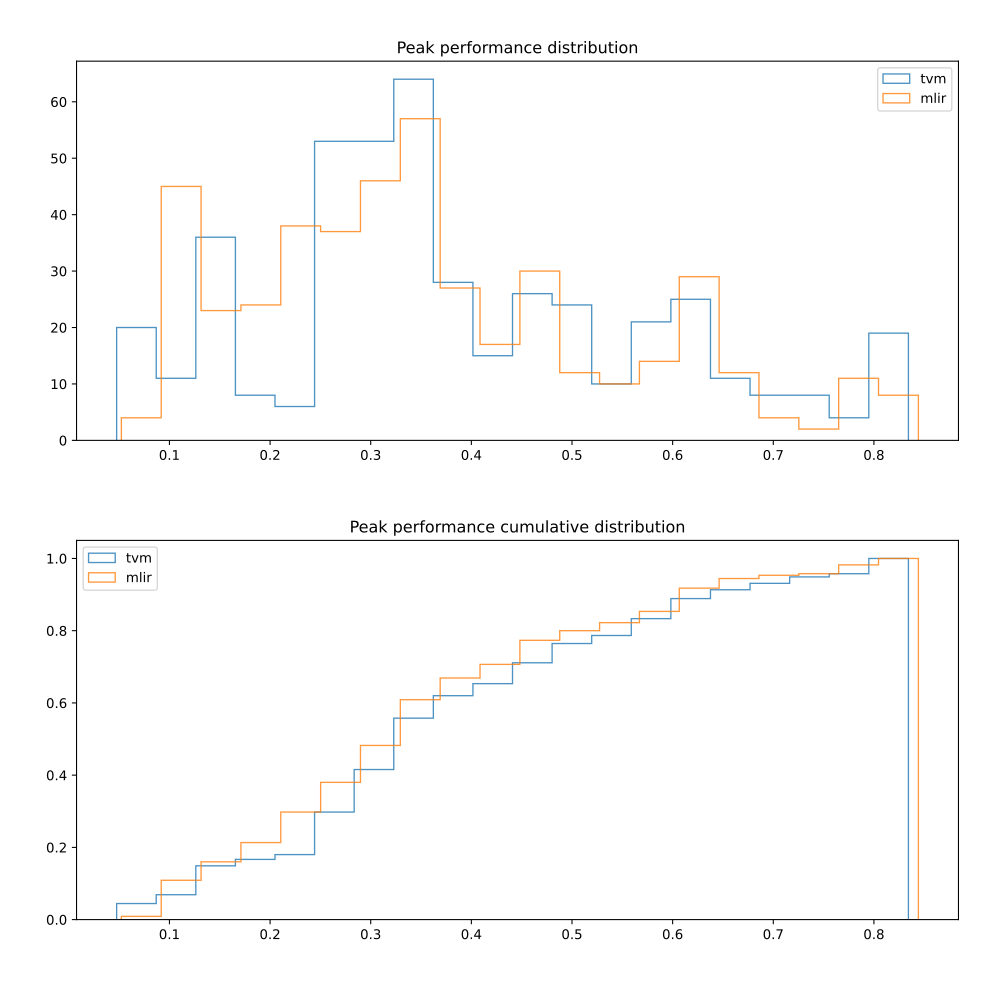

The data file committed next to this chart (first rows):
X; time; peak; backend
[1, 16, 1, 1]; 0.003883; 0.1286; mlir
[1, 16, 1, 1]; 0.003881; 0.1286; tvm
[1, 16, 1, 4]; 0.003886; 0.1285; mlir
[1, 16, 1, 4]; 0.003885; 0.1285; tvm
[1, 16, 2, 1]; 0.003884; 0.1286; mlir
[1, 16, 2, 1]; 0.003897; 0.1281; tvm
[1, 16, 2, 4]; 0.003884; 0.1286; mlir
[1, 16, 2, 4]; 0.00389; 0.1284; tvm
[1, 16, 4, 1]; 0.003878; 0.1288; mlir
[1, 16, 4, 1]; 0.003895; 0.1282; tvm
[1, 16, 4, 4]; 0.003878; 0.1288; mlir
[1, 16, 4, 4]; 0.003894; 0.1282; tvm
[1, 16, 8, 1]; 0.003869; 0.129; mlir
[1, 16, 8, 1]; 0.00386; 0.1294; tvm
[1, 16, 8, 4]; 0.003869; 0.1291; mlir
[1, 16, 8, 4]; 0.003862; 0.1293; tvm
[1, 16, 16, 1]; 0.003867; 0.1291; mlir
[1, 16, 16, 1]; 0.003861; 0.1293; tvm
[1, 16, 16, 4]; 0.003868; 0.1291; mlir
[1, 16, 16, 4]; 0.003865; 0.1292; tvm
[1, 16, 32, 1]; 0.003868; 0.1291; mlir
[1, 16, 32, 1]; 0.003858; 0.1294; tvm
[1, 16, 32, 4]; 0.003866; 0.1292; mlir
[1, 16, 32, 4]; 0.00386; 0.1294; tvm
[1, 16, 64, 1]; 0.003865; 0.1292; mlir
[1, 16, 64, 1]; 0.003861; 0.1293; tvm
[1, 16, 64, 4]; 0.00387; 0.129; mlir
[1, 16, 64, 4]; 0.003857; 0.1294; tvm
[1, 16, 128, 1]; 0.003939; 0.1268; mlir
[1, 16, 128, 1]; 0.003851; 0.1297; tvm
[1, 16, 128, 4]; 0.00396; 0.1261; mlir
[1, 16, 128, 4]; 0.003854; 0.1296; tvm
[1, 16, 256, 1]; 0.003939; 0.1267; mlir
[1, 16, 256, 1]; 0.003854; 0.1296; tvm
[1, 16, 256, 4]; 0.003952; 0.1264; mlir
[1, 16, 256, 4]; 0.003859; 0.1294; tvm
[1, 16, 512, 1]; 0.004115; 0.1214; mlir
[1, 16, 512, 1]; 0.003988; 0.1252; tvm
[1, 16, 512, 4]; 0.004017; 0.1243; mlir
[1, 16, 512, 4]; 0.00406; 0.123; tvm
[1, 32, 1, 1]; 0.002003; 0.2492; mlir
[1, 32, 1, 1]; 0.002; 0.2497; tvm
[1, 32, 1, 4]; 0.002004; 0.2491; mlir
[1, 32, 1, 4]; 0.001997; 0.25; tvm
[1, 32, 2, 1]; 0.002006; 0.2489; mlir
[1, 32, 2, 1]; 0.002; 0.2497; tvm
[1, 32, 2, 4]; 0.002005; 0.2491; mlir
[1, 32, 2, 4]; 0.001997; 0.25; tvm
[1, 32, 4, 1]; 0.002006; 0.2489; mlir
[1, 32, 4, 1]; 0.002; 0.2496; tvm
[1, 32, 4, 4]; 0.002006; 0.2489; mlir
[1, 32, 4, 4]; 0.002; 0.2497; tvm
[1, 32, 8, 1]; 0.001994; 0.2504; mlir
[1, 32, 8, 1]; 0.001998; 0.2499; tvm
[1, 32, 8, 4]; 0.001993; 0.2505; mlir
[1, 32, 8, 4]; 0.001992; 0.2506; tvm
[1, 32, 16, 1]; 0.001995; 0.2503; mlir
[1, 32, 16, 1]; 0.00199; 0.2509; tvm
[1, 32, 16, 4]; 0.001994; 0.2504; mlir
[1, 32, 16, 4]; 0.001988; 0.2512; tvm
... 840 more rows
